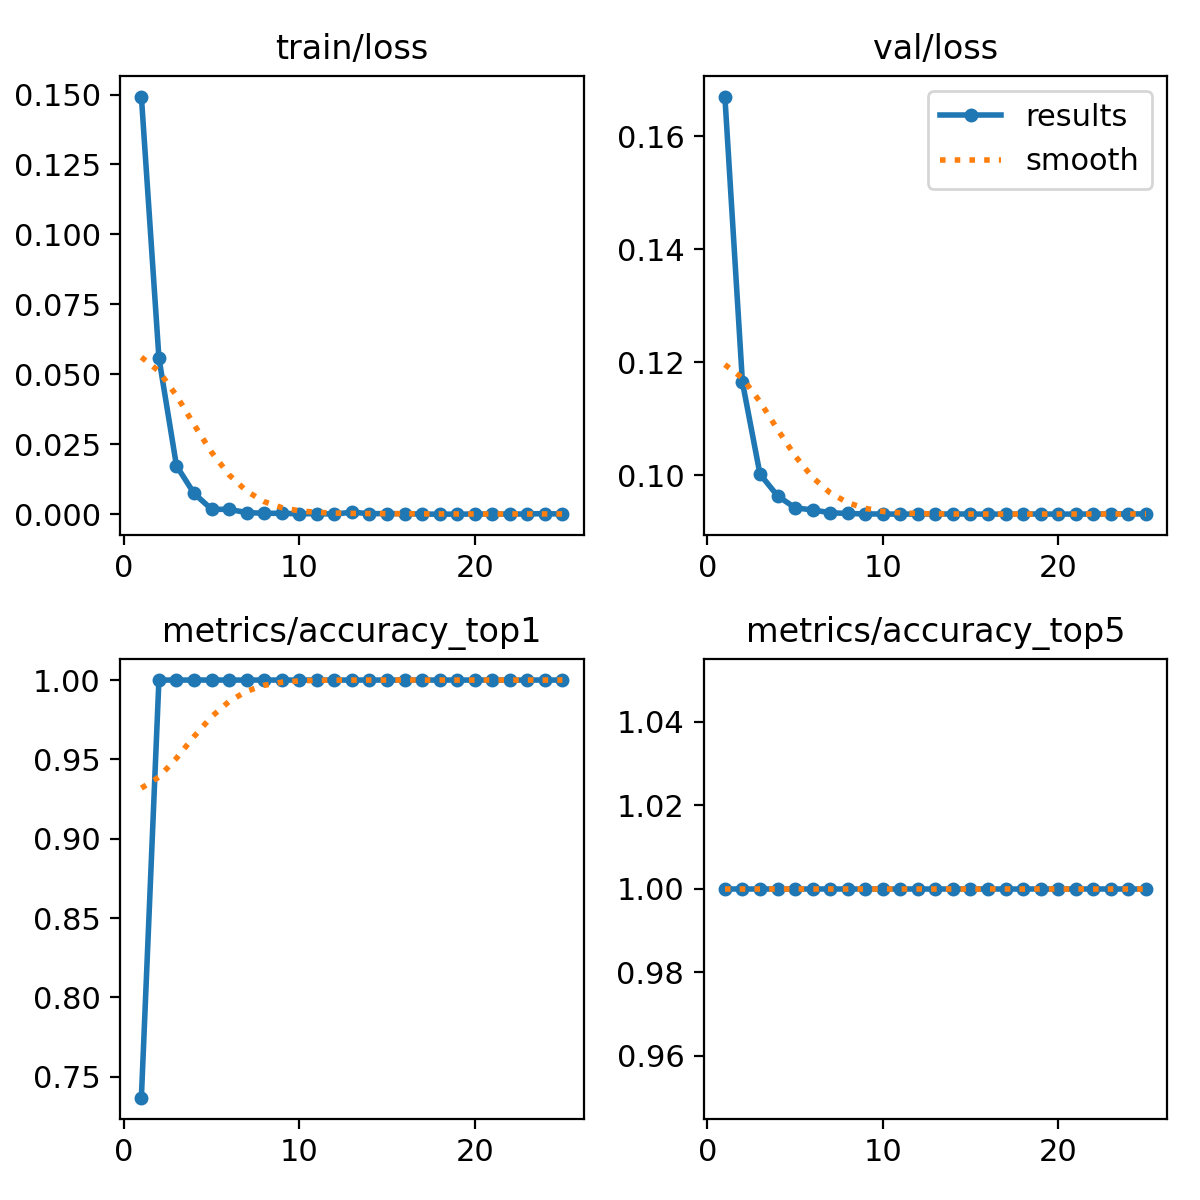

The data file committed next to this chart (first rows):
epoch, train/loss, metrics/accuracy_top1, metrics/accuracy_top5, val/loss, lr/pg0, lr/pg1, lr/pg2
1, 0.1493, 0.7368, 1, 0.1671, 7.854e-05, 7.854e-05, 7.854e-05
2, 0.05589, 1, 1, 0.1165, 0.0001577, 0.0001577, 0.0001577
3, 0.01736, 1, 1, 0.1002, 0.0002301, 0.0002301, 0.0002301
4, 0.00748, 1, 1, 0.09632, 0.0002957, 0.0002957, 0.0002957
5, 0.00182, 1, 1, 0.0942, 0.0003545, 0.0003545, 0.0003545
6, 0.00173, 1, 1, 0.09382, 0.0004066, 0.0004066, 0.0004066
7, 0.00063, 1, 1, 0.09333, 0.0004518, 0.0004518, 0.0004518
8, 0.00035, 1, 1, 0.09319, 0.0004903, 0.0004903, 0.0004903
9, 0.00035, 1, 1, 0.09311, 0.0004878, 0.0004878, 0.0004878
10, 0.00017, 1, 1, 0.0931, 0.0004878, 0.0004878, 0.0004878
11, 0.00024, 1, 1, 0.09308, 0.0004595, 0.0004595, 0.0004595
12, 7e-05, 1, 1, 0.09309, 0.0004313, 0.0004313, 0.0004313
13, 0.00074, 1, 1, 0.09309, 0.000403, 0.000403, 0.000403
14, 0.00021, 1, 1, 0.09311, 0.0003747, 0.0003747, 0.0003747
15, 0.00025, 1, 1, 0.09309, 0.0003464, 0.0003464, 0.0003464
16, 0.0002, 1, 1, 0.09308, 0.0003182, 0.0003182, 0.0003182
17, 7e-05, 1, 1, 0.09307, 0.0002899, 0.0002899, 0.0002899
18, 4e-05, 1, 1, 0.0931, 0.0002616, 0.0002616, 0.0002616
19, 5e-05, 1, 1, 0.0931, 0.0002333, 0.0002333, 0.0002333
20, 9e-05, 1, 1, 0.09308, 0.0002051, 0.0002051, 0.0002051
21, 9e-05, 1, 1, 0.09309, 0.0001768, 0.0001768, 0.0001768
22, 8e-05, 1, 1, 0.09309, 0.0001485, 0.0001485, 0.0001485
23, 0.00011, 1, 1, 0.09311, 0.0001202, 0.0001202, 0.0001202
24, 0.00024, 1, 1, 0.09313, 9.1963e-05, 9.1963e-05, 9.1963e-05
25, 8e-05, 1, 1, 0.0931, 6.3689e-05, 6.3689e-05, 6.3689e-05
